Run: headless pygame with SDL's dummy video driver; simulated clock (each Clock.tick advances the game by its frame time, no real sleeping); random seed 0; keys injected as events and as key.get_pressed() state; no mouse input.
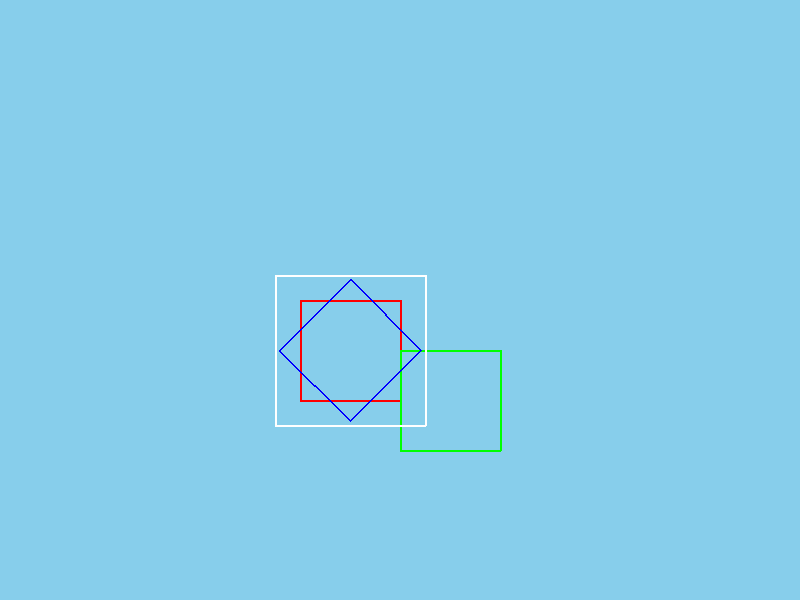
Frame 1 of 4 · flips 1–60 · no input
Frame 2 of 4 · flips 61–180 · tapped SPACE, RETURN · held RIGHT (→), D · screen unchanged from frame 1, image omitted
Frame 3 of 4 · flips 181–300 · held DOWN (↓), S · screen unchanged from frame 2, image omitted
Frame 4 of 4 · flips 301–420 · held LEFT (←), A, UP (↑), W · screen unchanged from frame 3, image omitted

The pygame program that drew these frames:

import pygame  # Biblioteca para criar gráficos 2D e jogos
import math  # Biblioteca para operações matemáticas

# Inicializa o pygame
pygame.init()

# Configurações da tela
largura, altura = 800, 600  # Define o tamanho da janela
screen = pygame.display.set_mode((largura, altura))  # Cria a tela com as dimensões definidas
pygame.display.set_caption("Transformações Geométricas 2D")  # Define o título da janela

# Definição de cores no formato RGB
tela_azul = (135, 206, 235)  # Azul claro para o fundo
branco = (255, 255, 255)  # Branco para um dos retângulos
vermelho = (255, 0, 0)  # Vermelho para o retângulo original
verde = (0, 255, 0)  # Verde para o retângulo transladado
azul = (0, 0, 255)  # Azul para o retângulo rotacionado

# Função para aplicar translação
# Move todos os pontos de um objeto na direção (tx, ty)
def transladar(pontos, tx, ty):
    return [(x + tx, y + ty) for x, y in pontos]  # Soma tx a x e ty a y

# Função para aplicar rotação
# Gira todos os pontos do objeto em torno de um ponto de origem
# O ângulo deve ser dado em graus
def rotacionar(pontos, angulo, origem=(0, 0)):
    angulo_rad = math.radians(angulo)  # Converte o ângulo de graus para radianos
    cos_a = math.cos(angulo_rad)  # Calcula o cosseno do ângulo
    sin_a = math.sin(angulo_rad)  # Calcula o seno do ângulo
    ox, oy = origem  # Define o ponto de origem da rotação
    return [
        ((x - ox) * cos_a - (y - oy) * sin_a + ox,  # Cálculo da nova coordenada X
         (x - ox) * sin_a + (y - oy) * cos_a + oy)  # Cálculo da nova coordenada Y
        for x, y in pontos
    ]

# Função para aplicar escala
# Aumenta ou diminui o tamanho do objeto em relação a um ponto de origem
def escalar(pontos, sx, sy, origem=(0, 0)):
    ox, oy = origem  # Define o ponto de origem da escala
    return [
        ((x - ox) * sx + ox,  # Multiplica a distância de x para ox por sx
         (y - oy) * sy + oy)  # Multiplica a distância de y para oy por sy
        for x, y in pontos
    ]

# Loop principal da aplicação
desenhando = True  # Variável de controle do loop
while desenhando:
    screen.fill(tela_azul)  # Preenche o fundo da tela com azul
    
    # Definição de um retângulo base como uma lista de pontos (x, y)
    retangulo = [(300, 300), (400, 300), (400, 400), (300, 400)]
    
    # Aplicar transformações geométricas
    retangulo_transladado = transladar(retangulo, 100, 50)  # Move o retângulo 100px para a direita e 50px para baixo
    retangulo_rotacionado = rotacionar(retangulo, 45, origem=(350, 350))  # Rotaciona 45° em torno do centro do retângulo
    retangulo_escalado = escalar(retangulo, 1.5, 1.5, origem=(350, 350))  # Aumenta 50% em relação ao centro
    
    # Desenhar os retângulos na tela
    pygame.draw.polygon(screen, vermelho, retangulo, 2)  # Retângulo original em vermelho
    pygame.draw.polygon(screen, verde, retangulo_transladado, 2)  # Retângulo transladado em verde
    pygame.draw.polygon(screen, azul, retangulo_rotacionado, 2)  # Retângulo rotacionado em azul
    pygame.draw.polygon(screen, branco, retangulo_escalado, 2)  # Retângulo escalado em branco
    
    # Captura eventos do pygame, como fechar a janela
    for event in pygame.event.get():
        if event.type == pygame.QUIT:  # Se o usuário fechar a janela
            desenhando = False  # Sai do loop principal
    
    pygame.display.flip()  # Atualiza a tela para mostrar os desenhos

# Encerra o pygame quando o loop termina
pygame.quit()
